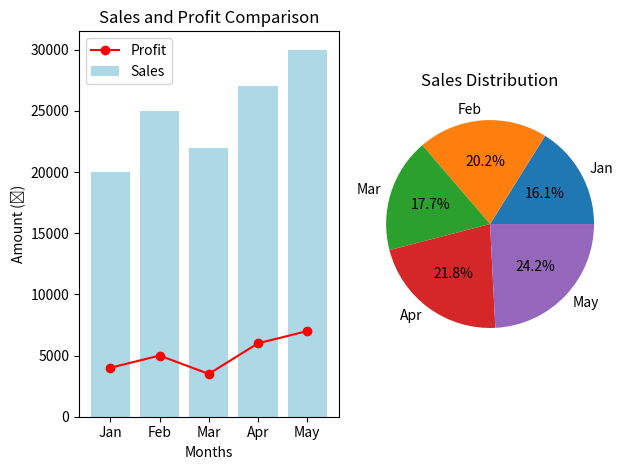

Reproduce this figure in Python.
import matplotlib.pyplot as plt

months = ['Jan', 'Feb', 'Mar', 'Apr', 'May']
sales = [20000, 25000, 22000, 27000, 30000]
profit = [4000, 5000, 3500, 6000, 7000]

plt.subplot(1, 2, 1)
plt.bar(months, sales, color='lightblue', label='Sales')
plt.plot(months, profit, color='red', marker='o', label='Profit')
plt.title("Sales and Profit Comparison")
plt.xlabel("Months")
plt.ylabel("Amount (₹)")
plt.legend()

plt.subplot(1, 2, 2)
plt.pie(sales, labels=months, autopct='%1.1f%%')
plt.title("Sales Distribution")

plt.tight_layout()
plt.show()
